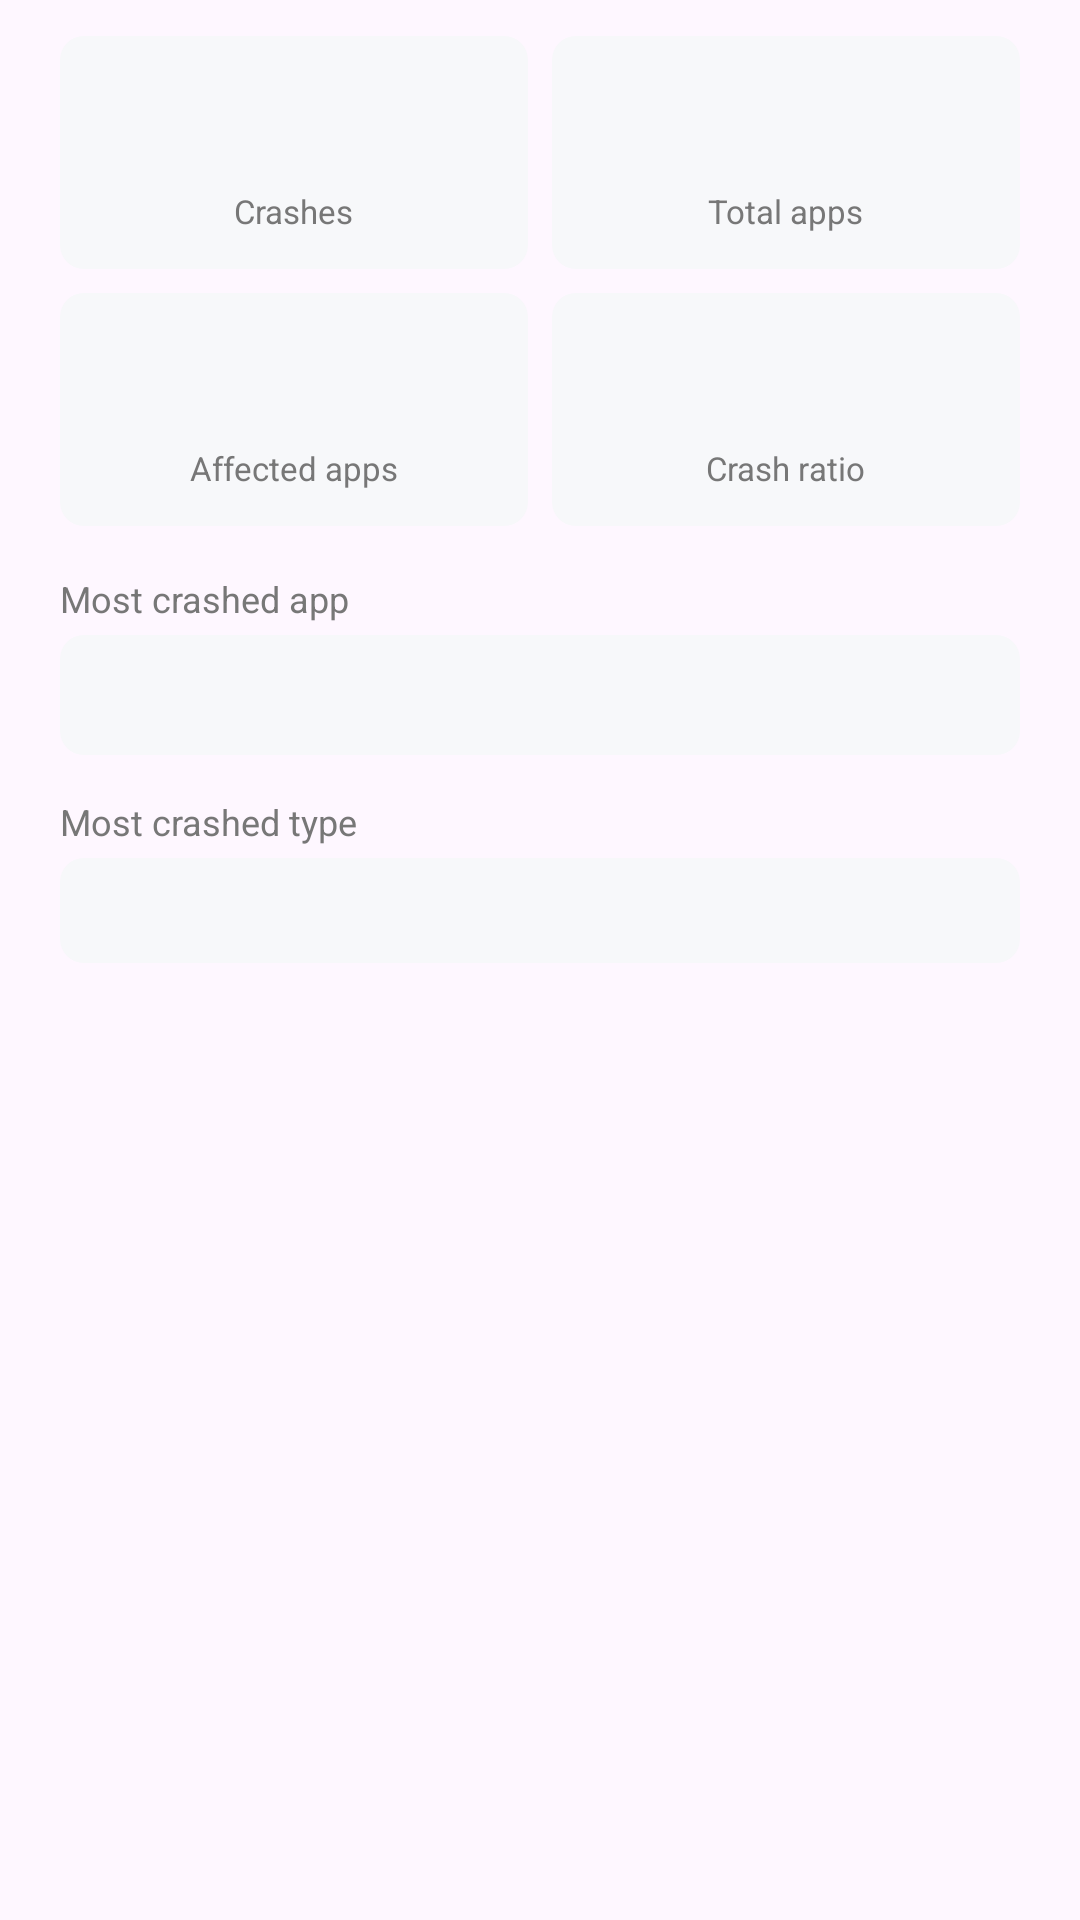

Android layout source for this screen:
<!-- AndroidManifest.xml: application theme Theme.AppErrorsTracking -->
<!-- res/layout/dia_app_errors_statistics.xml -->
<?xml version="1.0" encoding="utf-8"?>
<LinearLayout xmlns:android="http://schemas.android.com/apk/res/android"
    xmlns:tools="http://schemas.android.com/tools"
    android:layout_width="match_parent"
    android:layout_height="wrap_content"
    android:orientation="vertical"
    android:paddingLeft="16dp"
    android:paddingTop="8dp"
    android:paddingRight="16dp"
    android:paddingBottom="4dp"
    tools:ignore="ContentDescription,SmallSp">

    
    <LinearLayout
        android:layout_width="match_parent"
        android:layout_height="wrap_content"
        android:orientation="horizontal">

        <LinearLayout
            android:layout_width="0dp"
            android:layout_height="wrap_content"
            android:layout_margin="4dp"
            android:layout_weight="1"
            android:background="@drawable/bg_stack_round"
            android:gravity="center"
            android:orientation="vertical"
            android:paddingTop="14dp"
            android:paddingBottom="12dp">

            <TextView
                android:id="@+id/tv_crash_count"
                android:layout_width="wrap_content"
                android:layout_height="wrap_content"
                android:textColor="@color/colorTextGray"
                android:textSize="26sp"
                android:textStyle="bold"
                tools:text="12" />

            <TextView
                android:layout_width="wrap_content"
                android:layout_height="wrap_content"
                android:layout_marginTop="2dp"
                android:text="@string/total_errors"
                android:textColor="@color/colorTextDark"
                android:textSize="11sp" />
        </LinearLayout>

        <LinearLayout
            android:layout_width="0dp"
            android:layout_height="wrap_content"
            android:layout_margin="4dp"
            android:layout_weight="1"
            android:background="@drawable/bg_stack_round"
            android:gravity="center"
            android:orientation="vertical"
            android:paddingTop="14dp"
            android:paddingBottom="12dp">

            <TextView
                android:id="@+id/tv_total_apps"
                android:layout_width="wrap_content"
                android:layout_height="wrap_content"
                android:textColor="@color/colorTextGray"
                android:textSize="26sp"
                android:textStyle="bold"
                tools:text="368" />

            <TextView
                android:layout_width="wrap_content"
                android:layout_height="wrap_content"
                android:layout_marginTop="2dp"
                android:text="@string/total_apps"
                android:textColor="@color/colorTextDark"
                android:textSize="11sp" />
        </LinearLayout>
    </LinearLayout>

    
    <LinearLayout
        android:layout_width="match_parent"
        android:layout_height="wrap_content"
        android:orientation="horizontal">

        <LinearLayout
            android:layout_width="0dp"
            android:layout_height="wrap_content"
            android:layout_margin="4dp"
            android:layout_weight="1"
            android:background="@drawable/bg_stack_round"
            android:gravity="center"
            android:orientation="vertical"
            android:paddingTop="14dp"
            android:paddingBottom="12dp">

            <TextView
                android:id="@+id/tv_involved_apps"
                android:layout_width="wrap_content"
                android:layout_height="wrap_content"
                android:textColor="@color/colorTextGray"
                android:textSize="26sp"
                android:textStyle="bold"
                tools:text="3" />

            <TextView
                android:layout_width="wrap_content"
                android:layout_height="wrap_content"
                android:layout_marginTop="2dp"
                android:text="@string/involved_apps"
                android:textColor="@color/colorTextDark"
                android:textSize="11sp" />
        </LinearLayout>

        <LinearLayout
            android:layout_width="0dp"
            android:layout_height="wrap_content"
            android:layout_margin="4dp"
            android:layout_weight="1"
            android:background="@drawable/bg_stack_round"
            android:gravity="center"
            android:orientation="vertical"
            android:paddingTop="14dp"
            android:paddingBottom="12dp">

            <TextView
                android:id="@+id/tv_crash_ratio"
                android:layout_width="wrap_content"
                android:layout_height="wrap_content"
                android:textColor="@color/colorTextGray"
                android:textSize="26sp"
                android:textStyle="bold"
                tools:text="0.82%" />

            <TextView
                android:layout_width="wrap_content"
                android:layout_height="wrap_content"
                android:layout_marginTop="2dp"
                android:text="@string/total_proportion_of_errors"
                android:textColor="@color/colorTextDark"
                android:textSize="11sp" />
        </LinearLayout>
    </LinearLayout>

    
    <TextView
        android:layout_width="wrap_content"
        android:layout_height="wrap_content"
        android:layout_marginLeft="4dp"
        android:layout_marginTop="12dp"
        android:text="@string/most_errors_app"
        android:textColor="@color/colorTextDark"
        android:textSize="12sp" />

    <LinearLayout
        android:layout_width="match_parent"
        android:layout_height="wrap_content"
        android:layout_margin="4dp"
        android:background="@drawable/bg_stack_round"
        android:gravity="center_vertical"
        android:orientation="horizontal"
        android:paddingLeft="10dp"
        android:paddingTop="8dp"
        android:paddingRight="10dp"
        android:paddingBottom="8dp">

        <ImageView
            android:id="@+id/img_top_app_icon"
            android:layout_width="24dp"
            android:layout_height="24dp"
            android:src="@drawable/ic_android" />

        <TextView
            android:id="@+id/tv_top_app_name"
            android:layout_width="0dp"
            android:layout_height="wrap_content"
            android:layout_marginLeft="10dp"
            android:layout_weight="1"
            android:ellipsize="end"
            android:singleLine="true"
            android:textColor="@color/colorTextGray"
            android:textSize="14sp"
            android:textStyle="bold"
            tools:text="微信" />

        <TextView
            android:id="@+id/tv_top_app_count"
            android:layout_width="wrap_content"
            android:layout_height="wrap_content"
            android:layout_marginLeft="8dp"
            android:textColor="@color/colorTextDark"
            android:textSize="12sp"
            tools:text="5 次" />
    </LinearLayout>

    
    <TextView
        android:layout_width="wrap_content"
        android:layout_height="wrap_content"
        android:layout_marginLeft="4dp"
        android:layout_marginTop="10dp"
        android:text="@string/most_errors_type"
        android:textColor="@color/colorTextDark"
        android:textSize="12sp" />

    <LinearLayout
        android:layout_width="match_parent"
        android:layout_height="wrap_content"
        android:layout_margin="4dp"
        android:background="@drawable/bg_stack_round"
        android:gravity="center_vertical"
        android:orientation="horizontal"
        android:paddingLeft="10dp"
        android:paddingTop="8dp"
        android:paddingRight="10dp"
        android:paddingBottom="8dp">

        <TextView
            android:id="@+id/tv_top_type_name"
            android:layout_width="0dp"
            android:layout_height="wrap_content"
            android:layout_weight="1"
            android:ellipsize="end"
            android:singleLine="true"
            android:textColor="@color/colorStackError"
            android:textSize="14sp"
            android:textStyle="bold"
            tools:text="NullPointerException" />

        <TextView
            android:id="@+id/tv_top_type_count"
            android:layout_width="wrap_content"
            android:layout_height="wrap_content"
            android:layout_marginLeft="8dp"
            android:textColor="@color/colorTextDark"
            android:textSize="12sp"
            tools:text="5 次" />
    </LinearLayout>
</LinearLayout>
<!-- resources referenced by this layout -->
<resources>
  <color name="colorStackError">#FFE53935</color>
  <color name="colorTextDark">#FF777777</color>
  <color name="colorTextGray">#FF323B42</color>
  <!-- drawable bg_stack_round (drawable) -->
  <?xml version="1.0" encoding="utf-8"?>
  <shape xmlns:android="http://schemas.android.com/apk/res/android"
      android:shape="rectangle">
      <solid android:color="@color/colorStackBackground" />
      <corners android:radius="8dp" />
  </shape>
  <string name="involved_apps">Affected apps</string>
  <string name="most_errors_app">Most crashed app</string>
  <string name="most_errors_type">Most crashed type</string>
  <string name="total_apps">Total apps</string>
  <string name="total_errors">Crashes</string>
  <string name="total_proportion_of_errors">Crash ratio</string>
  <style name="Theme.AppErrorsTracking" parent="Theme.Material3.DayNight">
          
          <item name="colorPrimary">@color/colorPrimaryAccent</item>
          <item name="colorPrimaryVariant">@color/colorPrimaryAccent</item>
          <item name="colorOnPrimary">@color/white</item>
          
          <item name="colorSecondary">@color/colorPrimaryAccent</item>
          <item name="colorSecondaryVariant">@color/colorPrimaryAccent</item>
          <item name="colorOnSecondary">@color/white</item>
          
          <item name="windowActionBar">false</item>
          <item name="windowNoTitle">true</item>
          
          <item name="android:statusBarColor">@color/white</item>
          <item name="android:windowLightStatusBar">true</item>
          
          <item name="colorPrimaryContainer">#FFD8F3E8</item>
          <item name="colorOnPrimaryContainer">#FF1B5A44</item>
          <item name="colorSurface">@color/cardBackground</item>
          <item name="colorOnSurface">@color/colorTextGray</item>
          
      </style>
  <color name="colorStackBackground">#FFF7F8FA</color>
  <color name="colorPrimaryAccent">#656565</color>
  <color name="white">#FFFFFFFF</color>
  <color name="cardBackground">#FFFFFFFF</color>
</resources>
